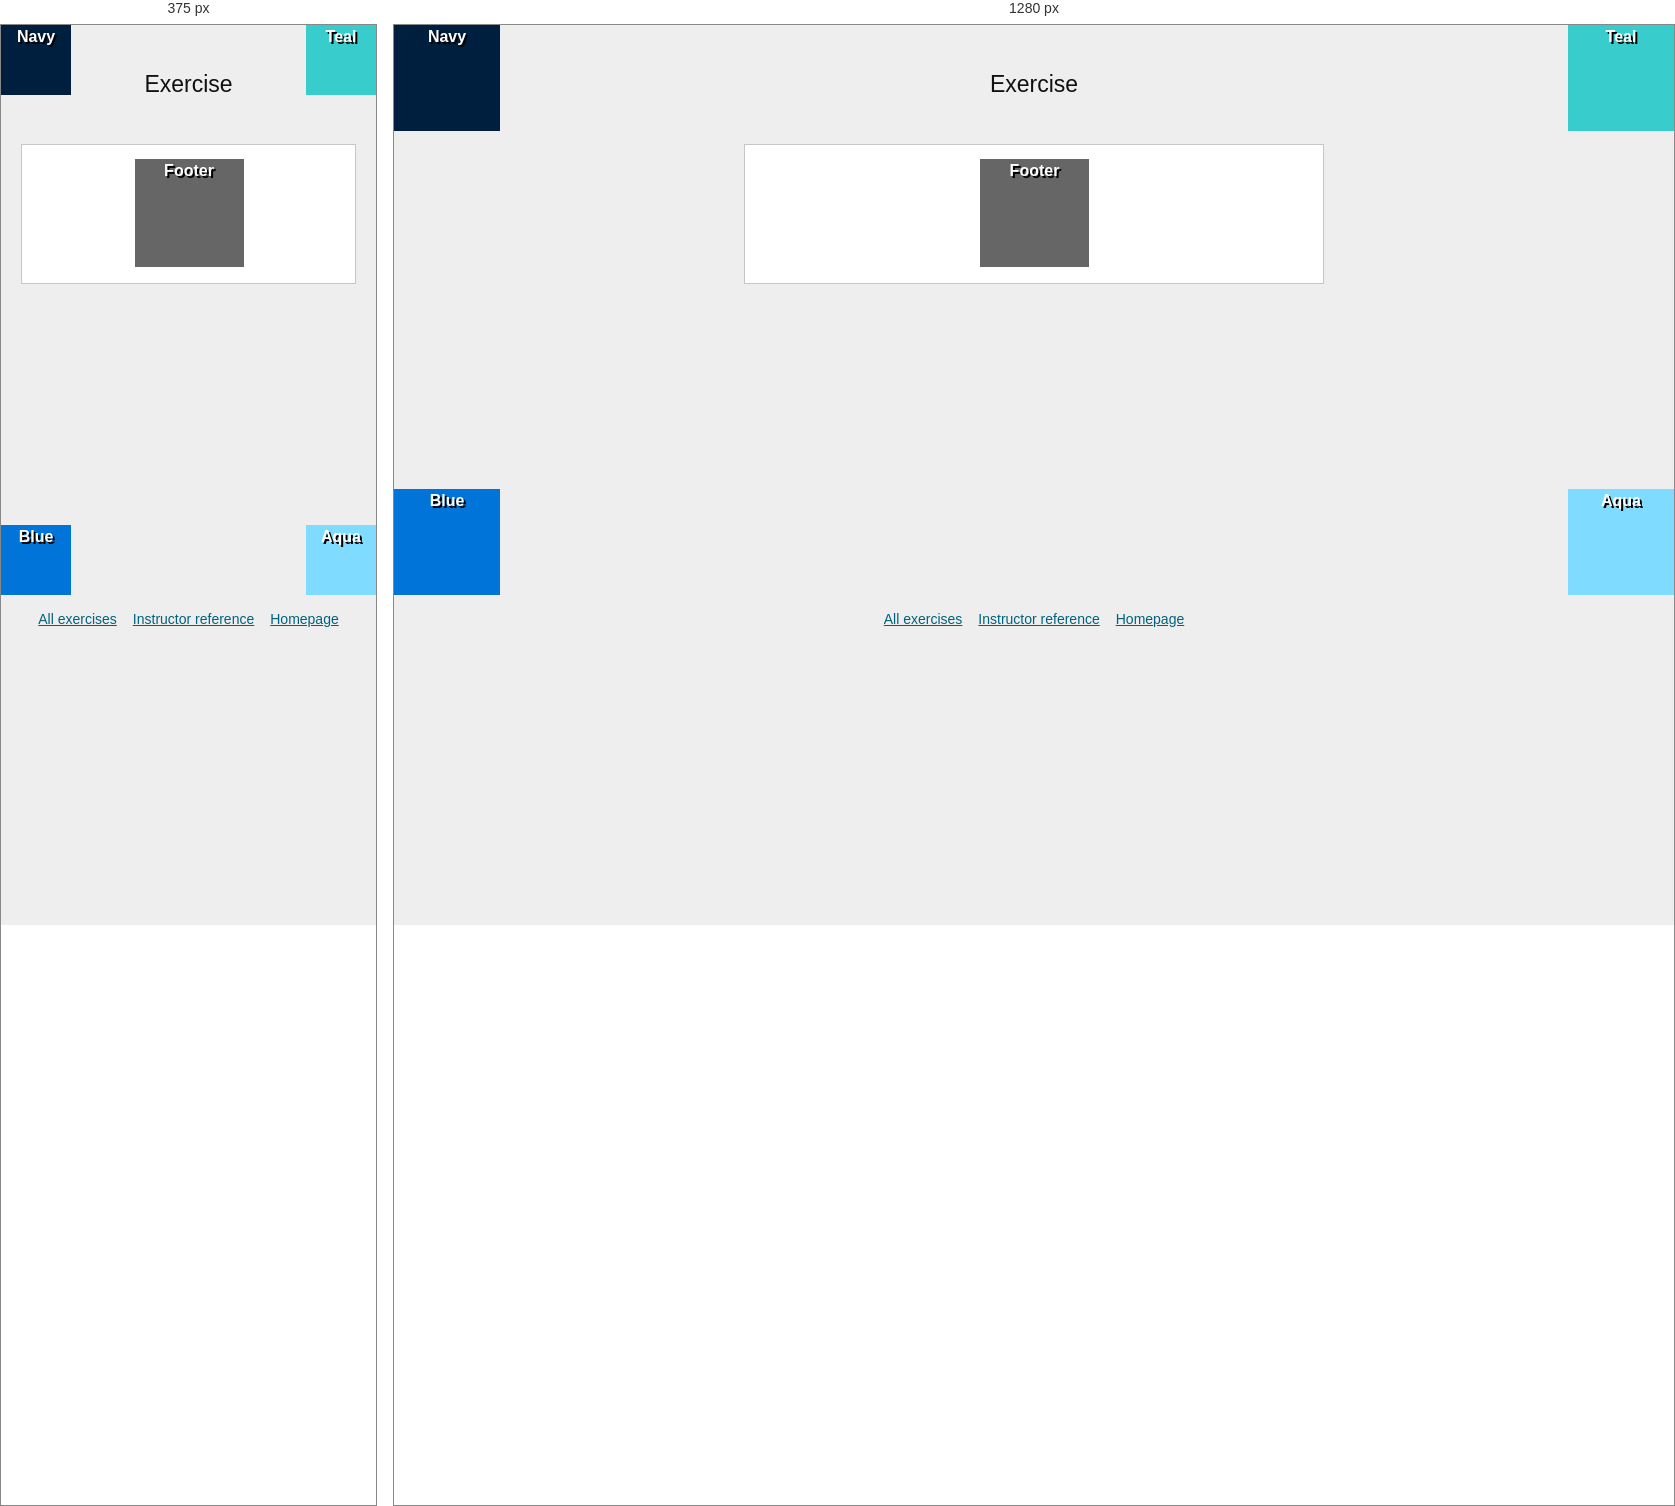
Rendered at 375 px and 1280 px, left to right.

<!-- file: exercise3.html -->
<!DOCTYPE html>
<html lang="en">
<head><meta charset="utf-8"><meta name="viewport" content="width=device-width,initial-scale=1"><title>Positioning Lab Exercise 3</title><link rel="stylesheet" href="../assets/css/positioning.css"></head>
<body class="exercise-three">
<main class="stage"><h1>Exercise</h1>
<section id="wrapper" aria-label="Positioning exercise 3">
<div id="navy">Navy</div><div id="teal">Teal</div><div id="blue">Blue</div><div id="aqua">Aqua</div><div id="footer">Footer</div>
</section></main>
<nav class="exercise-links" aria-label="Exercise navigation"><a href="index.html">All exercises</a><a href="https://thomaswallace.net/wp-content/uploads/2018/03/ex-3.png">Instructor reference</a><a href="../index.html#assignments">Homepage</a></nav>
</body></html>

/* @media block from positioning.css */
@media(max-width:640px){.exercise-one #wrapper,.exercise-two #wrapper{padding:12px}.exercise-one #wrapper>div:not(#footer){height:130px;width:calc(50% - 6px)}.exercise-one #navy,.exercise-one #blue{margin-right:12px}.exercise-two #wrapper>div:not(#footer){height:120px;width:calc(25% - 9px);margin-right:12px}.exercise-two #wrapper #aqua{margin-right:0}.exercise-three #wrapper>div:not(#footer){width:70px;height:70px}.exercise-four .stage{min-height:0;padding-bottom:35px}}